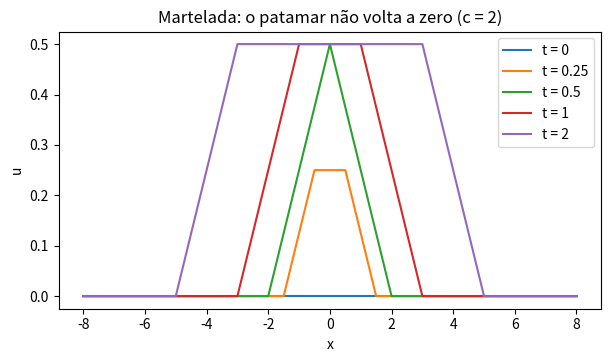

Write the Python code that produced this figure.
import numpy as np
import matplotlib.pyplot as plt

c = 2.0
x = np.linspace(-8, 8, 801)

# --- d'Alembert para u_tt = c^2 u_xx, u(x,0) = f(x), u_t(x,0) = g(x), com G' = g
def dalembert(f, G, x, t):
    return 0.5 * (f(x - c * t) + f(x + c * t)) + (G(x + c * t) - G(x - c * t)) / (2 * c)

# --- Martelada: a corda parte do repouso (f = 0) e leva uma pancada g = 1 em [-1, 1]
f = lambda x: 0 * x
G = lambda w: np.clip(w + 1, 0, 2)          # G(w) = integral de g de -infinito até w

plt.figure(figsize=(7, 3.6))
for t in (0, 0.25, 0.5, 1, 2):
    plt.plot(x, dalembert(f, G, x, t), label=f"t = {t}")
plt.xlabel("x"); plt.ylabel("u"); plt.legend(); plt.title("Martelada: o patamar não volta a zero (c = 2)")

print("u(0,t) para t = 0.1, 0.25, 0.5, 1, 5:", [float(dalembert(f, G, 0.0, t)) for t in (0.1, 0.25, 0.5, 1, 5)])
print("patamar 1/c =", 1 / c)

# --- Conferindo que d'Alembert resolve a EDP (diferenças finitas) com dados suaves
f2 = lambda x: np.exp(-x ** 2)
G2 = lambda w: -0.5 * np.exp(-w ** 2)         # primitiva de g(x) = x exp(-x^2)
h = 1e-3
xs = np.linspace(-3, 3, 61); t0 = 0.7
U = lambda xx, tt: dalembert(f2, G2, xx, tt)
utt = (U(xs, t0 + h) - 2 * U(xs, t0) + U(xs, t0 - h)) / h ** 2
uxx = (U(xs + h, t0) - 2 * U(xs, t0) + U(xs - h, t0)) / h ** 2
print("max |u_tt - c^2 u_xx| =", float(np.max(np.abs(utt - c ** 2 * uxx))))
plt.show()
